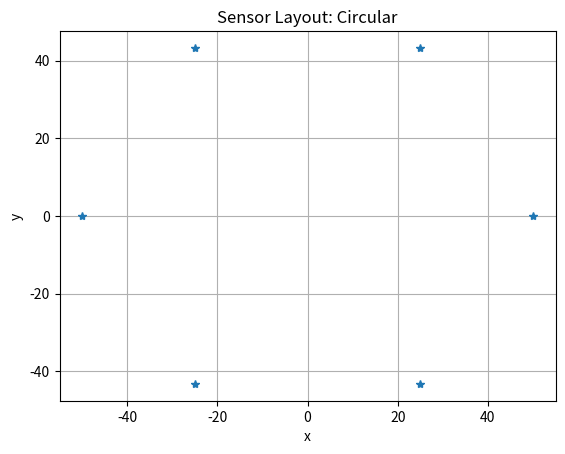
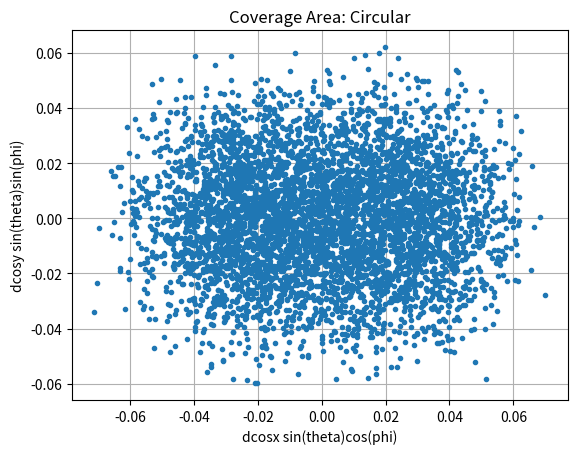

The matplotlib source for these figures, in order:
import matplotlib.pyplot as plt
import numpy as np

# Sensor layout
layout_type = "circular"                                     # "circular", "spiral", "random","rectangle"
num_sensors = 6
radius = 50  # Radius of the circular layout
width = 40   # Width of the square layout
height = 60  # Height of the rectangle layout
num_phases = 5000  # Number of random phases to simulate coverage area

# Equal phasing for all sensors
phases = np.zeros(num_sensors)

# Generate sensor positions based on layout type
if layout_type == "circular":
    angles = np.linspace(0, 2*np.pi, num_sensors, endpoint=False)
    x = radius * np.cos(angles)
    y = radius * np.sin(angles)
elif layout_type == "spiral":
    theta = np.linspace(0, 5*np.pi, num_sensors) + np.random.normal(0, 0.1, num_sensors)
    radius = np.linspace(0, radius, num_sensors)
    x = radius * np.cos(theta)
    y = radius * np.sin(theta)
elif layout_type == "random":
    np.random.seed(42)  # For reproducibility
    x = np.random.uniform(-radius, radius, num_sensors)
    y = np.random.uniform(-radius, radius, num_sensors)
elif layout_type == "rectangle":
    side_x = int(np.sqrt(num_sensors * (width / height)))
    side_y = int(num_sensors / side_x)
    x = np.linspace(-width/2, width/2, side_x)
    y = np.linspace(-height/2, height/2, side_y)
    x, y = np.meshgrid(x, y)
    x = x.flatten()
    y = y.flatten()
else:
    raise ValueError("Invalid layout type.")

# Plot sensor positions
plt.figure()
plt.plot(x, y, '*')
plt.grid()
plt.title('Sensor Layout: ' + layout_type.capitalize())
plt.xlabel('x')
plt.ylabel('y')

# Verify vertical looking angle
vertical_angles = np.arctan2(y, x) * 180 / np.pi
average_vertical_angle = np.mean(vertical_angles)
print("Average Vertical Looking Angle:", average_vertical_angle)

# Simulate coverage area by testing random phases
positions = np.zeros((num_phases, 2))

for i in range(num_phases):
    random_phases = np.random.uniform(0, 2*np.pi, num_sensors)
    dx = x[1:] - x[0]
    dy = y[1:] - y[0]
    R = np.array([dx, dy]).T
    B = np.matmul(R.T, R)
    b = np.matmul(R.T, random_phases[1:] - random_phases[0])
    try:
        r = np.linalg.solve(B.T.dot(B), B.T.dot(b))
    except np.linalg.LinAlgError:
        print("Error: Singular matrix. Skipping iteration.")
        continue
    positions[i, :] = r.T

# Plot coverage area
plt.figure()
plt.plot(positions[:, 0], positions[:, 1], '.')
plt.grid(True)
plt.xlabel('dcosx sin(theta)cos(phi)')
plt.ylabel('dcosy sin(theta)sin(phi)')
plt.title('Coverage Area: ' + layout_type.capitalize())

plt.show()
